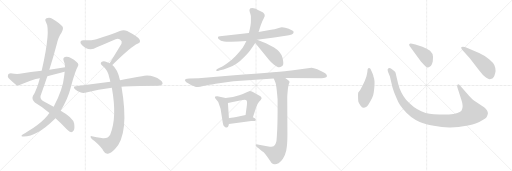
t = 0.00 s
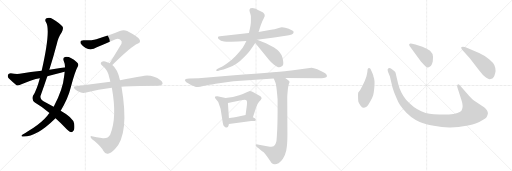
t = 2.96 s
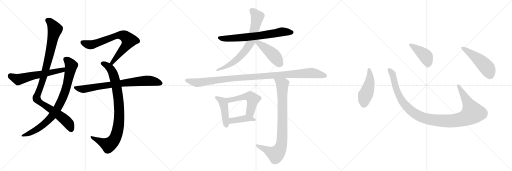
t = 5.91 s
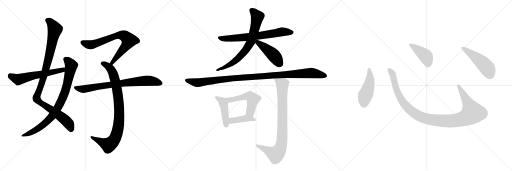
t = 8.87 s
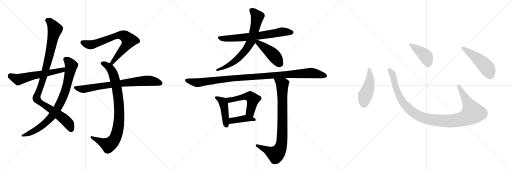
t = 11.82 s
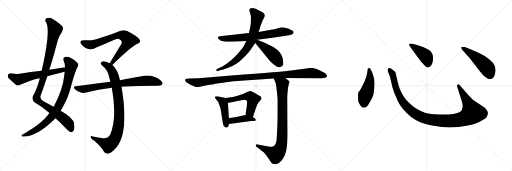
t = 14.78 s

The animated SVG that drew these frames (rendered in a browser with its animation timeline set to each time). Animation: 18 CSS @keyframes rules; one cycle of 14.78 s.

<svg version="1.1" viewBox="0 0 3072 1024" xmlns="http://www.w3.org/2000/svg">
  <g stroke="lightgray" stroke-dasharray="1,1" stroke-width="1" transform="scale(4, 4)">
    <line x1="0" y1="0" x2="256" y2="256"></line>
    <line x1="256" y1="0" x2="0" y2="256"></line>
    <line x1="128" y1="0" x2="128" y2="256"></line>
    <line x1="0" y1="128" x2="256" y2="128"></line>
    <line x1="256" y1="0" x2="512" y2="256"></line>
    <line x1="512" y1="0" x2="256" y2="256"></line>
    <line x1="384" y1="0" x2="384" y2="256"></line>
    <line x1="256" y1="128" x2="512" y2="128"></line>
    <line x1="512" y1="0" x2="768" y2="256"></line>
    <line x1="768" y1="0" x2="512" y2="256"></line>
    <line x1="640" y1="0" x2="640" y2="256"></line>
    <line x1="512" y1="128" x2="768" y2="128"></line>
  </g>
<g transform="scale(1, -1) translate(0, -850)">
   <style type="text/css">
    @keyframes keyframes0 {
      from {
       stroke: black;
       stroke-dashoffset: 1042;
       stroke-width: 128;
       }
       77% {
       animation-timing-function: step-end;
       stroke: black;
       stroke-dashoffset: 0;
       stroke-width: 128;
       }
       to {
       stroke: black;
       stroke-width: 1024;
       }
       }
       #make-me-a-hanzi-animation-0 {
         animation: keyframes0 1.097982s both;
         animation-delay: 0.000000s;
         animation-timing-function: linear;
       }
    @keyframes keyframes1 {
      from {
       stroke: black;
       stroke-dashoffset: 846;
       stroke-width: 128;
       }
       73% {
       animation-timing-function: step-end;
       stroke: black;
       stroke-dashoffset: 0;
       stroke-width: 128;
       }
       to {
       stroke: black;
       stroke-width: 1024;
       }
       }
       #make-me-a-hanzi-animation-1 {
         animation: keyframes1 0.938477s both;
         animation-delay: 1.097982s;
         animation-timing-function: linear;
       }
    @keyframes keyframes2 {
      from {
       stroke: black;
       stroke-dashoffset: 593;
       stroke-width: 128;
       }
       66% {
       animation-timing-function: step-end;
       stroke: black;
       stroke-dashoffset: 0;
       stroke-width: 128;
       }
       to {
       stroke: black;
       stroke-width: 1024;
       }
       }
       #make-me-a-hanzi-animation-2 {
         animation: keyframes2 0.732585s both;
         animation-delay: 2.036459s;
         animation-timing-function: linear;
       }
    @keyframes keyframes3 {
      from {
       stroke: black;
       stroke-dashoffset: 734;
       stroke-width: 128;
       }
       70% {
       animation-timing-function: step-end;
       stroke: black;
       stroke-dashoffset: 0;
       stroke-width: 128;
       }
       to {
       stroke: black;
       stroke-width: 1024;
       }
       }
       #make-me-a-hanzi-animation-3 {
         animation: keyframes3 0.847331s both;
         animation-delay: 2.769044s;
         animation-timing-function: linear;
       }
    @keyframes keyframes4 {
      from {
       stroke: black;
       stroke-dashoffset: 904;
       stroke-width: 128;
       }
       75% {
       animation-timing-function: step-end;
       stroke: black;
       stroke-dashoffset: 0;
       stroke-width: 128;
       }
       to {
       stroke: black;
       stroke-width: 1024;
       }
       }
       #make-me-a-hanzi-animation-4 {
         animation: keyframes4 0.985677s both;
         animation-delay: 3.616375s;
         animation-timing-function: linear;
       }
    @keyframes keyframes5 {
      from {
       stroke: black;
       stroke-dashoffset: 773;
       stroke-width: 128;
       }
       72% {
       animation-timing-function: step-end;
       stroke: black;
       stroke-dashoffset: 0;
       stroke-width: 128;
       }
       to {
       stroke: black;
       stroke-width: 1024;
       }
       }
       #make-me-a-hanzi-animation-5 {
         animation: keyframes5 0.879069s both;
         animation-delay: 4.602052s;
         animation-timing-function: linear;
       }
    @keyframes keyframes6 {
      from {
       stroke: black;
       stroke-dashoffset: 693;
       stroke-width: 128;
       }
       69% {
       animation-timing-function: step-end;
       stroke: black;
       stroke-dashoffset: 0;
       stroke-width: 128;
       }
       to {
       stroke: black;
       stroke-width: 1024;
       }
       }
       #make-me-a-hanzi-animation-6 {
         animation: keyframes6 0.813965s both;
         animation-delay: 5.481121s;
         animation-timing-function: linear;
       }
    @keyframes keyframes7 {
      from {
       stroke: black;
       stroke-dashoffset: 734;
       stroke-width: 128;
       }
       70% {
       animation-timing-function: step-end;
       stroke: black;
       stroke-dashoffset: 0;
       stroke-width: 128;
       }
       to {
       stroke: black;
       stroke-width: 1024;
       }
       }
       #make-me-a-hanzi-animation-7 {
         animation: keyframes7 0.847331s both;
         animation-delay: 6.295086s;
         animation-timing-function: linear;
       }
    @keyframes keyframes8 {
      from {
       stroke: black;
       stroke-dashoffset: 452;
       stroke-width: 128;
       }
       60% {
       animation-timing-function: step-end;
       stroke: black;
       stroke-dashoffset: 0;
       stroke-width: 128;
       }
       to {
       stroke: black;
       stroke-width: 1024;
       }
       }
       #make-me-a-hanzi-animation-8 {
         animation: keyframes8 0.617839s both;
         animation-delay: 7.142417s;
         animation-timing-function: linear;
       }
    @keyframes keyframes9 {
      from {
       stroke: black;
       stroke-dashoffset: 1096;
       stroke-width: 128;
       }
       78% {
       animation-timing-function: step-end;
       stroke: black;
       stroke-dashoffset: 0;
       stroke-width: 128;
       }
       to {
       stroke: black;
       stroke-width: 1024;
       }
       }
       #make-me-a-hanzi-animation-9 {
         animation: keyframes9 1.141927s both;
         animation-delay: 7.760256s;
         animation-timing-function: linear;
       }
    @keyframes keyframes10 {
      from {
       stroke: black;
       stroke-dashoffset: 446;
       stroke-width: 128;
       }
       59% {
       animation-timing-function: step-end;
       stroke: black;
       stroke-dashoffset: 0;
       stroke-width: 128;
       }
       to {
       stroke: black;
       stroke-width: 1024;
       }
       }
       #make-me-a-hanzi-animation-10 {
         animation: keyframes10 0.612956s both;
         animation-delay: 8.902183s;
         animation-timing-function: linear;
       }
    @keyframes keyframes11 {
      from {
       stroke: black;
       stroke-dashoffset: 527;
       stroke-width: 128;
       }
       63% {
       animation-timing-function: step-end;
       stroke: black;
       stroke-dashoffset: 0;
       stroke-width: 128;
       }
       to {
       stroke: black;
       stroke-width: 1024;
       }
       }
       #make-me-a-hanzi-animation-11 {
         animation: keyframes11 0.678874s both;
         animation-delay: 9.515139s;
         animation-timing-function: linear;
       }
    @keyframes keyframes12 {
      from {
       stroke: black;
       stroke-dashoffset: 409;
       stroke-width: 128;
       }
       57% {
       animation-timing-function: step-end;
       stroke: black;
       stroke-dashoffset: 0;
       stroke-width: 128;
       }
       to {
       stroke: black;
       stroke-width: 1024;
       }
       }
       #make-me-a-hanzi-animation-12 {
         animation: keyframes12 0.582845s both;
         animation-delay: 10.194013s;
         animation-timing-function: linear;
       }
    @keyframes keyframes13 {
      from {
       stroke: black;
       stroke-dashoffset: 865;
       stroke-width: 128;
       }
       74% {
       animation-timing-function: step-end;
       stroke: black;
       stroke-dashoffset: 0;
       stroke-width: 128;
       }
       to {
       stroke: black;
       stroke-width: 1024;
       }
       }
       #make-me-a-hanzi-animation-13 {
         animation: keyframes13 0.953939s both;
         animation-delay: 10.776858s;
         animation-timing-function: linear;
       }
    @keyframes keyframes14 {
      from {
       stroke: black;
       stroke-dashoffset: 474;
       stroke-width: 128;
       }
       61% {
       animation-timing-function: step-end;
       stroke: black;
       stroke-dashoffset: 0;
       stroke-width: 128;
       }
       to {
       stroke: black;
       stroke-width: 1024;
       }
       }
       #make-me-a-hanzi-animation-14 {
         animation: keyframes14 0.635742s both;
         animation-delay: 11.730797s;
         animation-timing-function: linear;
       }
    @keyframes keyframes15 {
      from {
       stroke: black;
       stroke-dashoffset: 1118;
       stroke-width: 128;
       }
       78% {
       animation-timing-function: step-end;
       stroke: black;
       stroke-dashoffset: 0;
       stroke-width: 128;
       }
       to {
       stroke: black;
       stroke-width: 1024;
       }
       }
       #make-me-a-hanzi-animation-15 {
         animation: keyframes15 1.159831s both;
         animation-delay: 12.366539s;
         animation-timing-function: linear;
       }
    @keyframes keyframes16 {
      from {
       stroke: black;
       stroke-dashoffset: 422;
       stroke-width: 128;
       }
       58% {
       animation-timing-function: step-end;
       stroke: black;
       stroke-dashoffset: 0;
       stroke-width: 128;
       }
       to {
       stroke: black;
       stroke-width: 1024;
       }
       }
       #make-me-a-hanzi-animation-16 {
         animation: keyframes16 0.593424s both;
         animation-delay: 13.526370s;
         animation-timing-function: linear;
       }
    @keyframes keyframes17 {
      from {
       stroke: black;
       stroke-dashoffset: 501;
       stroke-width: 128;
       }
       62% {
       animation-timing-function: step-end;
       stroke: black;
       stroke-dashoffset: 0;
       stroke-width: 128;
       }
       to {
       stroke: black;
       stroke-width: 1024;
       }
       }
       #make-me-a-hanzi-animation-17 {
         animation: keyframes17 0.657715s both;
         animation-delay: 14.119794s;
         animation-timing-function: linear;
       }
</style>
<path d="M 333.0 142.0 Q 364.0 115.0 402.0 74.0 Q 418.0 59.0 427.0 58.0 Q 436.0 58.0 442.0 68.0 Q 449.0 78.0 445.0 110.0 Q 438.0 146.0 364.0 187.0 L 322.0 210.0 Q 295.0 226.0 261.0 244.0 Q 240.0 254.0 243.0 275.0 Q 264.0 333.0 284.0 393.0 L 296.0 432.0 Q 320.0 508.0 340.0 584.0 Q 350.0 630.0 369.0 655.0 Q 382.0 677.0 376.0 690.0 Q 363.0 709.0 316.0 737.0 Q 297.0 750.0 279.0 741.0 Q 266.0 734.0 276.0 718.0 Q 306.0 673.0 250.0 426.0 L 239.0 382.0 Q 221.0 313.0 198.0 276.0 Q 188.0 254.0 209.0 236.0 Q 257.0 208.0 297.0 173.0 L 333.0 142.0 Z" fill="lightgray"></path> 
<path d="M 297.0 173.0 Q 290.0 166.0 284.0 157.0 Q 253.0 120.0 199.0 83.0 Q 186.0 74.0 168.0 64.0 Q 152.0 54.0 136.0 44.0 Q 123.0 35.0 134.0 32.0 Q 215.0 26.0 330.0 139.0 Q 331.0 140.0 333.0 142.0 L 364.0 187.0 Q 409.0 262.0 424.0 325.0 Q 452.0 428.0 466.0 450.0 Q 476.0 466.0 461.0 477.0 Q 419.0 516.0 390.0 509.0 Q 377.0 505.0 381.0 490.0 Q 390.0 471.0 390.0 447.0 L 388.0 421.0 Q 387.0 409.0 385.0 395.0 Q 378.0 316.0 322.0 210.0 L 297.0 173.0 Z" fill="lightgray"></path> 
<path d="M 390.0 447.0 Q 344.0 441.0 296.0 432.0 L 250.0 426.0 Q 186.0 419.0 118.0 408.0 Q 97.0 405.0 64.0 411.0 Q 51.0 411.0 48.0 402.0 Q 44.0 390.0 52.0 381.0 Q 71.0 362.0 99.0 340.0 Q 109.0 336.0 121.0 342.0 Q 193.0 376.0 239.0 382.0 L 284.0 393.0 Q 323.0 403.0 365.0 414.0 Q 375.0 418.0 388.0 421.0 C 417.0 429.0 420.0 451.0 390.0 447.0 Z" fill="lightgray"></path> 
<path d="M 674.0 461.0 Q 791.0 575.0 825.0 588.0 Q 846.0 595.0 838.0 612.0 Q 834.0 628.0 763.0 665.0 Q 742.0 675.0 719.0 665.0 Q 664.0 643.0 578.0 616.0 Q 556.0 609.0 501.0 609.0 Q 476.0 609.0 485.0 588.0 Q 494.0 575.0 514.0 563.0 Q 547.0 545.0 581.0 567.0 Q 600.0 576.0 694.0 616.0 Q 709.0 622.0 722.0 613.0 Q 735.0 604.0 729.0 589.0 Q 696.0 535.0 658.0 471.0 C 643.0 445.0 652.0 440.0 674.0 461.0 Z" fill="lightgray"></path> 
<path d="M 720.0 370.0 Q 705.0 437.0 674.0 461.0 L 658.0 471.0 Q 651.0 475.0 643.0 478.0 Q 621.0 487.0 611.0 480.0 Q 598.0 473.0 611.0 459.0 Q 648.0 431.0 656.0 384.0 Q 659.0 374.0 662.0 361.0 L 671.0 324.0 Q 704.0 144.0 661.0 43.0 Q 646.0 16.0 610.0 23.0 Q 579.0 29.0 551.0 34.0 Q 539.0 37.0 545.0 25.0 Q 549.0 18.0 567.0 5.0 Q 607.0 -29.0 621.0 -55.0 Q 631.0 -74.0 648.0 -71.0 Q 663.0 -70.0 690.0 -43.0 Q 778.0 47.0 729.0 331.0 L 720.0 370.0 Z" fill="lightgray"></path> 
<path d="M 729.0 331.0 Q 786.0 337.0 950.0 337.0 Q 969.0 338.0 974.0 346.0 Q 980.0 356.0 963.0 370.0 Q 912.0 407.0 851.0 394.0 Q 796.0 385.0 720.0 370.0 L 662.0 361.0 Q 565.0 349.0 455.0 333.0 Q 434.0 332.0 450.0 315.0 Q 463.0 302.0 481.0 297.0 Q 500.0 291.0 517.0 296.0 Q 589.0 315.0 671.0 324.0 L 729.0 331.0 Z" fill="lightgray"></path> 
<path d="M 1711.5 684.5 L 1691.5 687.5 Q 1687.5 687.5 1667.5 681.5 Q 1647.5 675.5 1626.5 672.5 L 1551.5 659.5 L 1493.5 653.5 L 1319.5 633.5 Q 1300.5 631.5 1311.5 617.5 Q 1323.5 603.5 1344.5 601.5 Q 1365.5 599.5 1386.5 600.5 Q 1407.5 601.5 1428.5 601.5 L 1478.5 605.5 L 1542.5 612.5 L 1645.5 625.5 L 1733.5 639.5 L 1750.5 644.5 Q 1761.5 648.5 1761.5 655.5 Q 1763.5 663.5 1753.5 667.5 Q 1739.5 676.5 1732.5 678.5 L 1711.5 684.5 Z" fill="lightgray"></path> 
<path d="M 1551.5 659.5 L 1564.5 699.5 L 1574.5 725.5 L 1583.5 743.5 Q 1600.5 768.5 1563.5 783.5 Q 1514.5 812.5 1500.5 799.5 Q 1493.5 792.5 1498.5 778.5 Q 1503.5 763.5 1505.5 755.5 L 1505.5 727.5 Q 1506.5 703.5 1493.5 653.5 L 1478.5 605.5 L 1467.5 583.5 Q 1459.5 565.5 1435.5 538.5 Q 1412.5 510.5 1390.5 492.5 Q 1342.5 453.5 1317.5 444.5 L 1303.5 437.5 Q 1295.5 433.5 1297.5 428.5 Q 1299.5 423.5 1307.5 425.5 L 1319.5 429.5 Q 1346.5 434.5 1353.5 438.5 L 1380.5 449.5 Q 1399.5 456.5 1420.5 470.5 Q 1441.5 484.5 1468.5 512.5 Q 1496.5 540.5 1506.5 557.5 L 1531.5 593.5 L 1551.5 659.5 Z" fill="lightgray"></path> 
<path d="M 1531.5 593.5 L 1614.5 490.5 Q 1624.5 478.5 1640.5 465.5 Q 1657.5 452.5 1665.5 449.5 Q 1681.5 441.5 1696.5 457.5 Q 1703.5 465.5 1695.5 502.5 Q 1687.5 538.5 1644.5 565.5 L 1595.5 591.5 L 1542.5 612.5 C 1514.5 623.5 1512.5 616.5 1531.5 593.5 Z" fill="lightgray"></path> 
<path d="M 1711.5 383.5 L 1927.5 381.5 Q 1945.5 381.5 1953.5 385.5 Q 1961.5 389.5 1961.5 393.5 Q 1962.5 396.5 1958.5 403.5 Q 1954.5 410.5 1937.5 418.5 L 1903.5 435.5 Q 1880.5 444.5 1869.5 444.5 L 1747.5 427.5 Q 1705.5 420.5 1387.5 397.5 L 1191.5 381.5 L 1135.5 379.5 Q 1120.5 378.5 1115.5 377.5 Q 1111.5 375.5 1109.5 370.5 Q 1109.5 358.5 1143.5 342.5 L 1167.5 331.5 Q 1178.5 327.5 1187.5 328.5 Q 1197.5 328.5 1219.5 334.5 Q 1242.5 340.5 1256.5 342.5 Q 1271.5 343.5 1293.5 348.5 L 1400.5 363.5 L 1642.5 380.5 L 1711.5 383.5 Z" fill="lightgray"></path> 
<path d="M 1371.5 97.5 L 1373.5 107.5 L 1373.5 141.5 L 1367.5 232.5 C 1365.5 259.5 1365.5 259.5 1353.5 262.5 L 1304.5 273.5 Q 1282.5 275.5 1292.5 259.5 L 1309.5 239.5 L 1323.5 198.5 L 1334.5 128.5 Q 1338.5 99.5 1343.5 94.5 L 1351.5 87.5 Q 1368.5 81.5 1371.5 97.5 Z" fill="lightgray"></path> 
<path d="M 1517.5 147.5 L 1535.5 203.5 Q 1543.5 228.5 1554.5 240.5 Q 1566.5 252.5 1569.5 260.5 Q 1569.5 267.5 1562.5 273.5 L 1517.5 298.5 Q 1504.5 304.5 1499.5 304.5 Q 1494.5 303.5 1476.5 295.5 Q 1458.5 286.5 1435.5 279.5 L 1397.5 269.5 L 1353.5 262.5 C 1323.5 257.5 1338.5 226.5 1367.5 232.5 L 1447.5 249.5 Q 1474.5 257.5 1480.5 246.5 Q 1483.5 242.5 1481.5 221.5 L 1473.5 160.5 C 1469.5 130.5 1508.5 118.5 1517.5 147.5 Z" fill="lightgray"></path> 
<path d="M 1373.5 107.5 L 1507.5 124.5 L 1527.5 124.5 Q 1532.5 126.5 1534.5 131.5 Q 1536.5 136.5 1528.5 141.5 L 1517.5 147.5 L 1473.5 160.5 L 1417.5 149.5 Q 1379.5 143.5 1373.5 141.5 C 1344.5 134.5 1343.5 103.5 1373.5 107.5 Z" fill="lightgray"></path> 
<path d="M 1642.5 380.5 L 1652.5 355.5 Q 1658.5 338.5 1663.5 277.5 L 1665.5 255.5 L 1665.5 172.5 Q 1665.5 137.5 1663.5 77.5 L 1660.5 25.5 Q 1659.5 -16.5 1641.5 -26.5 Q 1632.5 -31.5 1610.5 -27.5 L 1545.5 -15.5 Q 1536.5 -13.5 1534.5 -19.5 Q 1532.5 -25.5 1542.5 -32.5 L 1551.5 -38.5 L 1565.5 -50.5 Q 1572.5 -56.5 1580.5 -61.5 Q 1588.5 -67.5 1602.5 -88.5 L 1629.5 -126.5 Q 1638.5 -133.5 1646.5 -134.5 Q 1654.5 -136.5 1671.5 -128.5 Q 1684.5 -120.5 1697.5 -101.5 Q 1710.5 -82.5 1717.5 -51.5 Q 1724.5 -20.5 1724.5 46.5 L 1723.5 259.5 Q 1723.5 277.5 1724.5 285.5 L 1727.5 319.5 Q 1730.5 339.5 1733.5 348.5 Q 1737.5 357.5 1737.5 359.5 Q 1737.5 361.5 1729.5 369.5 Q 1722.5 376.5 1711.5 383.5 C 1687.5 401.5 1631.5 408.5 1642.5 380.5 Z" fill="lightgray"></path> 
<path d="M 2204.5 422.5 Q 2202.5 409.5 2198.5 392.5 L 2188.5 364.5 L 2175.5 338.5 Q 2161.5 308.5 2149.5 296.5 Q 2146.5 286.5 2149.5 243.5 Q 2151.5 233.5 2161.5 219.5 Q 2172.5 204.5 2179.5 204.5 Q 2187.5 203.5 2201.5 212.5 Q 2208.5 218.5 2220.5 240.5 Q 2233.5 262.5 2238.5 278.5 Q 2243.5 294.5 2246.5 333.5 Q 2249.5 372.5 2240.5 392.5 Q 2241.5 398.5 2229.5 423.5 Q 2222.5 442.5 2215.5 442.5 Q 2204.5 443.5 2204.5 422.5 Z" fill="lightgray"></path> 
<path d="M 2812.5 278.5 L 2761.5 336.5 Q 2753.5 348.5 2746.5 344.5 Q 2739.5 339.5 2744.5 325.5 L 2769.5 248.5 Q 2782.5 210.5 2769.5 188.5 Q 2765.5 180.5 2744.5 173.5 Q 2723.5 165.5 2693.5 164.5 L 2634.5 164.5 Q 2599.5 165.5 2577.5 168.5 Q 2555.5 170.5 2527.5 183.5 Q 2477.5 205.5 2436.5 252.5 Q 2401.5 296.5 2388.5 350.5 L 2377.5 396.5 Q 2374.5 413.5 2371.5 419.5 Q 2364.5 428.5 2345.5 440.5 Q 2333.5 445.5 2326.5 436.5 Q 2324.5 428.5 2328.5 419.5 L 2339.5 392.5 L 2351.5 340.5 Q 2351.5 334.5 2364.5 297.5 Q 2380.5 258.5 2389.5 239.5 Q 2398.5 220.5 2419.5 195.5 Q 2461.5 143.5 2518.5 119.5 Q 2547.5 106.5 2602.5 96.5 Q 2657.5 85.5 2702.5 86.5 Q 2747.5 86.5 2807.5 98.5 Q 2867.5 110.5 2888.5 126.5 Q 2917.5 142.5 2921.5 152.5 Q 2926.5 162.5 2927.5 169.5 Q 2927.5 189.5 2906.5 206.5 L 2843.5 248.5 Q 2831.5 257.5 2812.5 278.5 Z" fill="lightgray"></path> 
<path d="M 2457.5 574.5 L 2525.5 482.5 Q 2544.5 461.5 2552.5 453.5 Q 2561.5 444.5 2568.5 446.5 Q 2589.5 450.5 2596.5 482.5 Q 2607.5 539.5 2560.5 558.5 Q 2530.5 572.5 2515.5 576.5 L 2492.5 584.5 L 2465.5 589.5 Q 2460.5 590.5 2456.5 586.5 Q 2452.5 582.5 2457.5 574.5 Z" fill="lightgray"></path> 
<path d="M 2817.5 503.5 L 2875.5 428.5 Q 2896.5 400.5 2915.5 385.5 Q 2932.5 375.5 2936.5 375.5 Q 2940.5 374.5 2954.5 379.5 Q 2969.5 392.5 2973.5 424.5 Q 2973.5 444.5 2966.5 459.5 Q 2960.5 474.5 2936.5 494.5 Q 2913.5 514.5 2874.5 532.5 L 2804.5 563.5 Q 2775.5 575.5 2767.5 567.5 Q 2765.5 564.5 2771.5 554.5 L 2817.5 503.5 Z" fill="lightgray"></path> 
      <clipPath id="make-me-a-hanzi-clip-0">
      <path d="M 333.0 142.0 Q 364.0 115.0 402.0 74.0 Q 418.0 59.0 427.0 58.0 Q 436.0 58.0 442.0 68.0 Q 449.0 78.0 445.0 110.0 Q 438.0 146.0 364.0 187.0 L 322.0 210.0 Q 295.0 226.0 261.0 244.0 Q 240.0 254.0 243.0 275.0 Q 264.0 333.0 284.0 393.0 L 296.0 432.0 Q 320.0 508.0 340.0 584.0 Q 350.0 630.0 369.0 655.0 Q 382.0 677.0 376.0 690.0 Q 363.0 709.0 316.0 737.0 Q 297.0 750.0 279.0 741.0 Q 266.0 734.0 276.0 718.0 Q 306.0 673.0 250.0 426.0 L 239.0 382.0 Q 221.0 313.0 198.0 276.0 Q 188.0 254.0 209.0 236.0 Q 257.0 208.0 297.0 173.0 L 333.0 142.0 Z" fill="lightgray"></path>
      </clipPath>
      <path clip-path="url(#make-me-a-hanzi-clip-0)" d="M 285.0 728.0 L 310.0 709.0 L 330.0 673.0 L 267.0 405.0 L 219.0 261.0 L 238.0 238.0 L 389.0 134.0 L 414.0 106.0 L 427.0 73.0 " fill="none" id="make-me-a-hanzi-animation-0" stroke-dasharray="914 1828" stroke-linecap="round"></path>

      <clipPath id="make-me-a-hanzi-clip-1">
      <path d="M 297.0 173.0 Q 290.0 166.0 284.0 157.0 Q 253.0 120.0 199.0 83.0 Q 186.0 74.0 168.0 64.0 Q 152.0 54.0 136.0 44.0 Q 123.0 35.0 134.0 32.0 Q 215.0 26.0 330.0 139.0 Q 331.0 140.0 333.0 142.0 L 364.0 187.0 Q 409.0 262.0 424.0 325.0 Q 452.0 428.0 466.0 450.0 Q 476.0 466.0 461.0 477.0 Q 419.0 516.0 390.0 509.0 Q 377.0 505.0 381.0 490.0 Q 390.0 471.0 390.0 447.0 L 388.0 421.0 Q 387.0 409.0 385.0 395.0 Q 378.0 316.0 322.0 210.0 L 297.0 173.0 Z" fill="lightgray"></path>
      </clipPath>
      <path clip-path="url(#make-me-a-hanzi-clip-1)" d="M 393.0 496.0 L 420.0 470.0 L 427.0 456.0 L 425.0 444.0 L 390.0 301.0 L 341.0 195.0 L 307.0 147.0 L 263.0 105.0 L 209.0 67.0 L 140.0 37.0 " fill="none" id="make-me-a-hanzi-animation-1" stroke-dasharray="718 1436" stroke-linecap="round"></path>

      <clipPath id="make-me-a-hanzi-clip-2">
      <path d="M 390.0 447.0 Q 344.0 441.0 296.0 432.0 L 250.0 426.0 Q 186.0 419.0 118.0 408.0 Q 97.0 405.0 64.0 411.0 Q 51.0 411.0 48.0 402.0 Q 44.0 390.0 52.0 381.0 Q 71.0 362.0 99.0 340.0 Q 109.0 336.0 121.0 342.0 Q 193.0 376.0 239.0 382.0 L 284.0 393.0 Q 323.0 403.0 365.0 414.0 Q 375.0 418.0 388.0 421.0 C 417.0 429.0 420.0 451.0 390.0 447.0 Z" fill="lightgray"></path>
      </clipPath>
      <path clip-path="url(#make-me-a-hanzi-clip-2)" d="M 62.0 397.0 L 110.0 374.0 L 376.0 431.0 L 383.0 441.0 " fill="none" id="make-me-a-hanzi-animation-2" stroke-dasharray="465 930" stroke-linecap="round"></path>

      <clipPath id="make-me-a-hanzi-clip-3">
      <path d="M 674.0 461.0 Q 791.0 575.0 825.0 588.0 Q 846.0 595.0 838.0 612.0 Q 834.0 628.0 763.0 665.0 Q 742.0 675.0 719.0 665.0 Q 664.0 643.0 578.0 616.0 Q 556.0 609.0 501.0 609.0 Q 476.0 609.0 485.0 588.0 Q 494.0 575.0 514.0 563.0 Q 547.0 545.0 581.0 567.0 Q 600.0 576.0 694.0 616.0 Q 709.0 622.0 722.0 613.0 Q 735.0 604.0 729.0 589.0 Q 696.0 535.0 658.0 471.0 C 643.0 445.0 652.0 440.0 674.0 461.0 Z" fill="lightgray"></path>
      </clipPath>
      <path clip-path="url(#make-me-a-hanzi-clip-3)" d="M 496.0 596.0 L 520.0 586.0 L 553.0 584.0 L 683.0 632.0 L 709.0 639.0 L 746.0 636.0 L 774.0 609.0 L 768.0 597.0 L 680.0 486.0 L 677.0 475.0 L 666.0 476.0 " fill="none" id="make-me-a-hanzi-animation-3" stroke-dasharray="606 1212" stroke-linecap="round"></path>

      <clipPath id="make-me-a-hanzi-clip-4">
      <path d="M 720.0 370.0 Q 705.0 437.0 674.0 461.0 L 658.0 471.0 Q 651.0 475.0 643.0 478.0 Q 621.0 487.0 611.0 480.0 Q 598.0 473.0 611.0 459.0 Q 648.0 431.0 656.0 384.0 Q 659.0 374.0 662.0 361.0 L 671.0 324.0 Q 704.0 144.0 661.0 43.0 Q 646.0 16.0 610.0 23.0 Q 579.0 29.0 551.0 34.0 Q 539.0 37.0 545.0 25.0 Q 549.0 18.0 567.0 5.0 Q 607.0 -29.0 621.0 -55.0 Q 631.0 -74.0 648.0 -71.0 Q 663.0 -70.0 690.0 -43.0 Q 778.0 47.0 729.0 331.0 L 720.0 370.0 Z" fill="lightgray"></path>
      </clipPath>
      <path clip-path="url(#make-me-a-hanzi-clip-4)" d="M 616.0 470.0 L 640.0 459.0 L 662.0 439.0 L 677.0 414.0 L 690.0 372.0 L 714.0 229.0 L 712.0 106.0 L 695.0 32.0 L 675.0 -1.0 L 651.0 -19.0 L 554.0 25.0 " fill="none" id="make-me-a-hanzi-animation-4" stroke-dasharray="776 1552" stroke-linecap="round"></path>

      <clipPath id="make-me-a-hanzi-clip-5">
      <path d="M 729.0 331.0 Q 786.0 337.0 950.0 337.0 Q 969.0 338.0 974.0 346.0 Q 980.0 356.0 963.0 370.0 Q 912.0 407.0 851.0 394.0 Q 796.0 385.0 720.0 370.0 L 662.0 361.0 Q 565.0 349.0 455.0 333.0 Q 434.0 332.0 450.0 315.0 Q 463.0 302.0 481.0 297.0 Q 500.0 291.0 517.0 296.0 Q 589.0 315.0 671.0 324.0 L 729.0 331.0 Z" fill="lightgray"></path>
      </clipPath>
      <path clip-path="url(#make-me-a-hanzi-clip-5)" d="M 452.0 324.0 L 507.0 317.0 L 863.0 367.0 L 909.0 366.0 L 963.0 352.0 " fill="none" id="make-me-a-hanzi-animation-5" stroke-dasharray="645 1290" stroke-linecap="round"></path>

      <clipPath id="make-me-a-hanzi-clip-6">
      <path d="M 1711.5 684.5 L 1691.5 687.5 Q 1687.5 687.5 1667.5 681.5 Q 1647.5 675.5 1626.5 672.5 L 1551.5 659.5 L 1493.5 653.5 L 1319.5 633.5 Q 1300.5 631.5 1311.5 617.5 Q 1323.5 603.5 1344.5 601.5 Q 1365.5 599.5 1386.5 600.5 Q 1407.5 601.5 1428.5 601.5 L 1478.5 605.5 L 1542.5 612.5 L 1645.5 625.5 L 1733.5 639.5 L 1750.5 644.5 Q 1761.5 648.5 1761.5 655.5 Q 1763.5 663.5 1753.5 667.5 Q 1739.5 676.5 1732.5 678.5 L 1711.5 684.5 Z" fill="lightgray"></path>
      </clipPath>
      <path clip-path="url(#make-me-a-hanzi-clip-6)" d="M 1316.5 625.5 L 1341.5 618.5 L 1421.5 622.5 L 1561.5 637.5 L 1682.5 658.5 L 1749.5 656.5 " fill="none" id="make-me-a-hanzi-animation-6" stroke-dasharray="565 1130" stroke-linecap="round"></path>

      <clipPath id="make-me-a-hanzi-clip-7">
      <path d="M 1551.5 659.5 L 1564.5 699.5 L 1574.5 725.5 L 1583.5 743.5 Q 1600.5 768.5 1563.5 783.5 Q 1514.5 812.5 1500.5 799.5 Q 1493.5 792.5 1498.5 778.5 Q 1503.5 763.5 1505.5 755.5 L 1505.5 727.5 Q 1506.5 703.5 1493.5 653.5 L 1478.5 605.5 L 1467.5 583.5 Q 1459.5 565.5 1435.5 538.5 Q 1412.5 510.5 1390.5 492.5 Q 1342.5 453.5 1317.5 444.5 L 1303.5 437.5 Q 1295.5 433.5 1297.5 428.5 Q 1299.5 423.5 1307.5 425.5 L 1319.5 429.5 Q 1346.5 434.5 1353.5 438.5 L 1380.5 449.5 Q 1399.5 456.5 1420.5 470.5 Q 1441.5 484.5 1468.5 512.5 Q 1496.5 540.5 1506.5 557.5 L 1531.5 593.5 L 1551.5 659.5 Z" fill="lightgray"></path>
      </clipPath>
      <path clip-path="url(#make-me-a-hanzi-clip-7)" d="M 1509.5 790.5 L 1538.5 760.5 L 1543.5 746.5 L 1520.5 647.5 L 1498.5 588.5 L 1460.5 533.5 L 1425.5 497.5 L 1369.5 458.5 L 1303.5 430.5 " fill="none" id="make-me-a-hanzi-animation-7" stroke-dasharray="606 1212" stroke-linecap="round"></path>

      <clipPath id="make-me-a-hanzi-clip-8">
      <path d="M 1531.5 593.5 L 1614.5 490.5 Q 1624.5 478.5 1640.5 465.5 Q 1657.5 452.5 1665.5 449.5 Q 1681.5 441.5 1696.5 457.5 Q 1703.5 465.5 1695.5 502.5 Q 1687.5 538.5 1644.5 565.5 L 1595.5 591.5 L 1542.5 612.5 C 1514.5 623.5 1512.5 616.5 1531.5 593.5 Z" fill="lightgray"></path>
      </clipPath>
      <path clip-path="url(#make-me-a-hanzi-clip-8)" d="M 1540.5 605.5 L 1630.5 530.5 L 1679.5 468.5 " fill="none" id="make-me-a-hanzi-animation-8" stroke-dasharray="324 648" stroke-linecap="round"></path>

      <clipPath id="make-me-a-hanzi-clip-9">
      <path d="M 1711.5 383.5 L 1927.5 381.5 Q 1945.5 381.5 1953.5 385.5 Q 1961.5 389.5 1961.5 393.5 Q 1962.5 396.5 1958.5 403.5 Q 1954.5 410.5 1937.5 418.5 L 1903.5 435.5 Q 1880.5 444.5 1869.5 444.5 L 1747.5 427.5 Q 1705.5 420.5 1387.5 397.5 L 1191.5 381.5 L 1135.5 379.5 Q 1120.5 378.5 1115.5 377.5 Q 1111.5 375.5 1109.5 370.5 Q 1109.5 358.5 1143.5 342.5 L 1167.5 331.5 Q 1178.5 327.5 1187.5 328.5 Q 1197.5 328.5 1219.5 334.5 Q 1242.5 340.5 1256.5 342.5 Q 1271.5 343.5 1293.5 348.5 L 1400.5 363.5 L 1642.5 380.5 L 1711.5 383.5 Z" fill="lightgray"></path>
      </clipPath>
      <path clip-path="url(#make-me-a-hanzi-clip-9)" d="M 1118.5 369.5 L 1179.5 354.5 L 1402.5 383.5 L 1866.5 413.5 L 1951.5 395.5 " fill="none" id="make-me-a-hanzi-animation-9" stroke-dasharray="968 1936" stroke-linecap="round"></path>

      <clipPath id="make-me-a-hanzi-clip-10">
      <path d="M 1371.5 97.5 L 1373.5 107.5 L 1373.5 141.5 L 1367.5 232.5 C 1365.5 259.5 1365.5 259.5 1353.5 262.5 L 1304.5 273.5 Q 1282.5 275.5 1292.5 259.5 L 1309.5 239.5 L 1323.5 198.5 L 1334.5 128.5 Q 1338.5 99.5 1343.5 94.5 L 1351.5 87.5 Q 1368.5 81.5 1371.5 97.5 Z" fill="lightgray"></path>
      </clipPath>
      <path clip-path="url(#make-me-a-hanzi-clip-10)" d="M 1298.5 266.5 L 1330.5 246.5 L 1342.5 223.5 L 1358.5 98.5 " fill="none" id="make-me-a-hanzi-animation-10" stroke-dasharray="318 636" stroke-linecap="round"></path>

      <clipPath id="make-me-a-hanzi-clip-11">
      <path d="M 1517.5 147.5 L 1535.5 203.5 Q 1543.5 228.5 1554.5 240.5 Q 1566.5 252.5 1569.5 260.5 Q 1569.5 267.5 1562.5 273.5 L 1517.5 298.5 Q 1504.5 304.5 1499.5 304.5 Q 1494.5 303.5 1476.5 295.5 Q 1458.5 286.5 1435.5 279.5 L 1397.5 269.5 L 1353.5 262.5 C 1323.5 257.5 1338.5 226.5 1367.5 232.5 L 1447.5 249.5 Q 1474.5 257.5 1480.5 246.5 Q 1483.5 242.5 1481.5 221.5 L 1473.5 160.5 C 1469.5 130.5 1508.5 118.5 1517.5 147.5 Z" fill="lightgray"></path>
      </clipPath>
      <path clip-path="url(#make-me-a-hanzi-clip-11)" d="M 1361.5 260.5 L 1370.5 252.5 L 1384.5 251.5 L 1463.5 271.5 L 1500.5 271.5 L 1517.5 254.5 L 1501.5 180.5 L 1512.5 156.5 " fill="none" id="make-me-a-hanzi-animation-11" stroke-dasharray="399 798" stroke-linecap="round"></path>

      <clipPath id="make-me-a-hanzi-clip-12">
      <path d="M 1373.5 107.5 L 1507.5 124.5 L 1527.5 124.5 Q 1532.5 126.5 1534.5 131.5 Q 1536.5 136.5 1528.5 141.5 L 1517.5 147.5 L 1473.5 160.5 L 1417.5 149.5 Q 1379.5 143.5 1373.5 141.5 C 1344.5 134.5 1343.5 103.5 1373.5 107.5 Z" fill="lightgray"></path>
      </clipPath>
      <path clip-path="url(#make-me-a-hanzi-clip-12)" d="M 1380.5 113.5 L 1391.5 127.5 L 1475.5 140.5 L 1525.5 133.5 " fill="none" id="make-me-a-hanzi-animation-12" stroke-dasharray="281 562" stroke-linecap="round"></path>

      <clipPath id="make-me-a-hanzi-clip-13">
      <path d="M 1642.5 380.5 L 1652.5 355.5 Q 1658.5 338.5 1663.5 277.5 L 1665.5 255.5 L 1665.5 172.5 Q 1665.5 137.5 1663.5 77.5 L 1660.5 25.5 Q 1659.5 -16.5 1641.5 -26.5 Q 1632.5 -31.5 1610.5 -27.5 L 1545.5 -15.5 Q 1536.5 -13.5 1534.5 -19.5 Q 1532.5 -25.5 1542.5 -32.5 L 1551.5 -38.5 L 1565.5 -50.5 Q 1572.5 -56.5 1580.5 -61.5 Q 1588.5 -67.5 1602.5 -88.5 L 1629.5 -126.5 Q 1638.5 -133.5 1646.5 -134.5 Q 1654.5 -136.5 1671.5 -128.5 Q 1684.5 -120.5 1697.5 -101.5 Q 1710.5 -82.5 1717.5 -51.5 Q 1724.5 -20.5 1724.5 46.5 L 1723.5 259.5 Q 1723.5 277.5 1724.5 285.5 L 1727.5 319.5 Q 1730.5 339.5 1733.5 348.5 Q 1737.5 357.5 1737.5 359.5 Q 1737.5 361.5 1729.5 369.5 Q 1722.5 376.5 1711.5 383.5 C 1687.5 401.5 1631.5 408.5 1642.5 380.5 Z" fill="lightgray"></path>
      </clipPath>
      <path clip-path="url(#make-me-a-hanzi-clip-13)" d="M 1649.5 376.5 L 1693.5 345.5 L 1695.5 130.5 L 1687.5 -21.5 L 1677.5 -48.5 L 1654.5 -75.5 L 1542.5 -23.5 " fill="none" id="make-me-a-hanzi-animation-13" stroke-dasharray="737 1474" stroke-linecap="round"></path>

      <clipPath id="make-me-a-hanzi-clip-14">
      <path d="M 2204.5 422.5 Q 2202.5 409.5 2198.5 392.5 L 2188.5 364.5 L 2175.5 338.5 Q 2161.5 308.5 2149.5 296.5 Q 2146.5 286.5 2149.5 243.5 Q 2151.5 233.5 2161.5 219.5 Q 2172.5 204.5 2179.5 204.5 Q 2187.5 203.5 2201.5 212.5 Q 2208.5 218.5 2220.5 240.5 Q 2233.5 262.5 2238.5 278.5 Q 2243.5 294.5 2246.5 333.5 Q 2249.5 372.5 2240.5 392.5 Q 2241.5 398.5 2229.5 423.5 Q 2222.5 442.5 2215.5 442.5 Q 2204.5 443.5 2204.5 422.5 Z" fill="lightgray"></path>
      </clipPath>
      <path clip-path="url(#make-me-a-hanzi-clip-14)" d="M 2214.5 433.5 L 2219.5 370.5 L 2185.5 255.5 L 2181.5 220.5 " fill="none" id="make-me-a-hanzi-animation-14" stroke-dasharray="346 692" stroke-linecap="round"></path>

      <clipPath id="make-me-a-hanzi-clip-15">
      <path d="M 2812.5 278.5 L 2761.5 336.5 Q 2753.5 348.5 2746.5 344.5 Q 2739.5 339.5 2744.5 325.5 L 2769.5 248.5 Q 2782.5 210.5 2769.5 188.5 Q 2765.5 180.5 2744.5 173.5 Q 2723.5 165.5 2693.5 164.5 L 2634.5 164.5 Q 2599.5 165.5 2577.5 168.5 Q 2555.5 170.5 2527.5 183.5 Q 2477.5 205.5 2436.5 252.5 Q 2401.5 296.5 2388.5 350.5 L 2377.5 396.5 Q 2374.5 413.5 2371.5 419.5 Q 2364.5 428.5 2345.5 440.5 Q 2333.5 445.5 2326.5 436.5 Q 2324.5 428.5 2328.5 419.5 L 2339.5 392.5 L 2351.5 340.5 Q 2351.5 334.5 2364.5 297.5 Q 2380.5 258.5 2389.5 239.5 Q 2398.5 220.5 2419.5 195.5 Q 2461.5 143.5 2518.5 119.5 Q 2547.5 106.5 2602.5 96.5 Q 2657.5 85.5 2702.5 86.5 Q 2747.5 86.5 2807.5 98.5 Q 2867.5 110.5 2888.5 126.5 Q 2917.5 142.5 2921.5 152.5 Q 2926.5 162.5 2927.5 169.5 Q 2927.5 189.5 2906.5 206.5 L 2843.5 248.5 Q 2831.5 257.5 2812.5 278.5 Z" fill="lightgray"></path>
      </clipPath>
      <path clip-path="url(#make-me-a-hanzi-clip-15)" d="M 2335.5 431.5 L 2357.5 399.5 L 2377.5 313.5 L 2417.5 236.5 L 2488.5 169.5 L 2524.5 150.5 L 2569.5 136.5 L 2645.5 126.5 L 2736.5 128.5 L 2790.5 142.5 L 2835.5 174.5 L 2750.5 337.5 " fill="none" id="make-me-a-hanzi-animation-15" stroke-dasharray="990 1980" stroke-linecap="round"></path>

      <clipPath id="make-me-a-hanzi-clip-16">
      <path d="M 2457.5 574.5 L 2525.5 482.5 Q 2544.5 461.5 2552.5 453.5 Q 2561.5 444.5 2568.5 446.5 Q 2589.5 450.5 2596.5 482.5 Q 2607.5 539.5 2560.5 558.5 Q 2530.5 572.5 2515.5 576.5 L 2492.5 584.5 L 2465.5 589.5 Q 2460.5 590.5 2456.5 586.5 Q 2452.5 582.5 2457.5 574.5 Z" fill="lightgray"></path>
      </clipPath>
      <path clip-path="url(#make-me-a-hanzi-clip-16)" d="M 2463.5 581.5 L 2552.5 515.5 L 2566.5 482.5 L 2566.5 463.5 " fill="none" id="make-me-a-hanzi-animation-16" stroke-dasharray="294 588" stroke-linecap="round"></path>

      <clipPath id="make-me-a-hanzi-clip-17">
      <path d="M 2817.5 503.5 L 2875.5 428.5 Q 2896.5 400.5 2915.5 385.5 Q 2932.5 375.5 2936.5 375.5 Q 2940.5 374.5 2954.5 379.5 Q 2969.5 392.5 2973.5 424.5 Q 2973.5 444.5 2966.5 459.5 Q 2960.5 474.5 2936.5 494.5 Q 2913.5 514.5 2874.5 532.5 L 2804.5 563.5 Q 2775.5 575.5 2767.5 567.5 Q 2765.5 564.5 2771.5 554.5 L 2817.5 503.5 Z" fill="lightgray"></path>
      </clipPath>
      <path clip-path="url(#make-me-a-hanzi-clip-17)" d="M 2774.5 562.5 L 2854.5 507.5 L 2913.5 454.5 L 2928.5 434.5 L 2938.5 392.5 " fill="none" id="make-me-a-hanzi-animation-17" stroke-dasharray="373 746" stroke-linecap="round"></path>

</g>
</svg>
